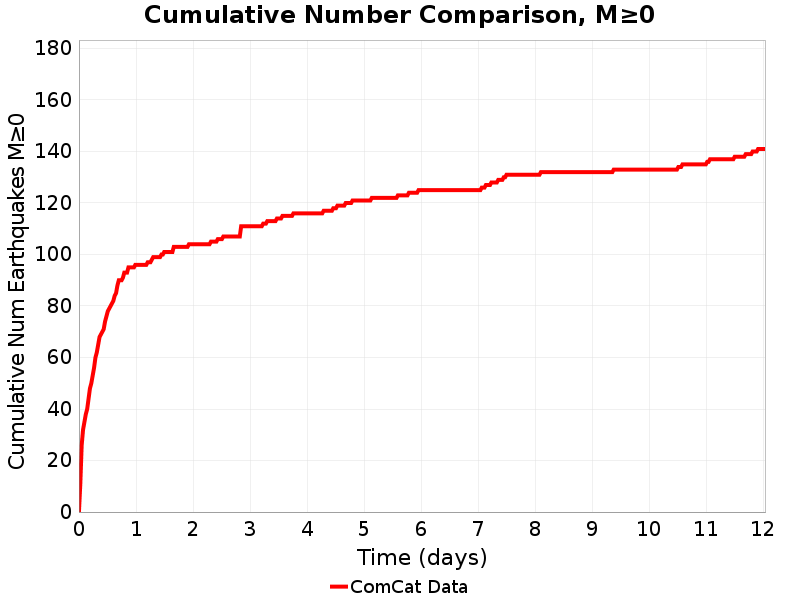

Source data for this figure (header and first rows):
Time (days), ComCat Data
0.0, 0.0
0.02411, 11.0
0.04822, 26.0
0.07234, 32.0
0.09645, 35.0
0.1206, 38.0
0.1447, 40.0
0.1688, 44.0
0.1929, 48.0
0.217, 50.0
0.2411, 53.0
0.2652, 56.0
0.2893, 60.0
0.3135, 62.0
0.3376, 65.0
0.3617, 68.0
0.3858, 69.0
0.4099, 70.0
0.434, 71.0
0.4581, 74.0
0.4822, 76.0
0.5063, 78.0
0.5305, 79.0
0.5546, 80.0
0.5787, 81.0
0.6028, 82.0
0.6269, 84.0
0.651, 85.0
0.6751, 88.0
0.6992, 90.0
0.7234, 90.0
0.7475, 90.0
0.7716, 91.0
0.7957, 93.0
0.8198, 93.0
0.8439, 93.0
0.868, 95.0
0.8921, 95.0
0.9162, 95.0
0.9404, 95.0
0.9645, 95.0
0.9886, 96.0
1.013, 96.0
1.037, 96.0
1.061, 96.0
1.085, 96.0
1.109, 96.0
1.133, 96.0
1.157, 96.0
1.181, 96.0
1.206, 97.0
1.23, 97.0
1.254, 97.0
1.278, 98.0
1.302, 99.0
1.326, 99.0
1.35, 99.0
1.374, 99.0
1.398, 99.0
1.423, 99.0
... 440 more rows
